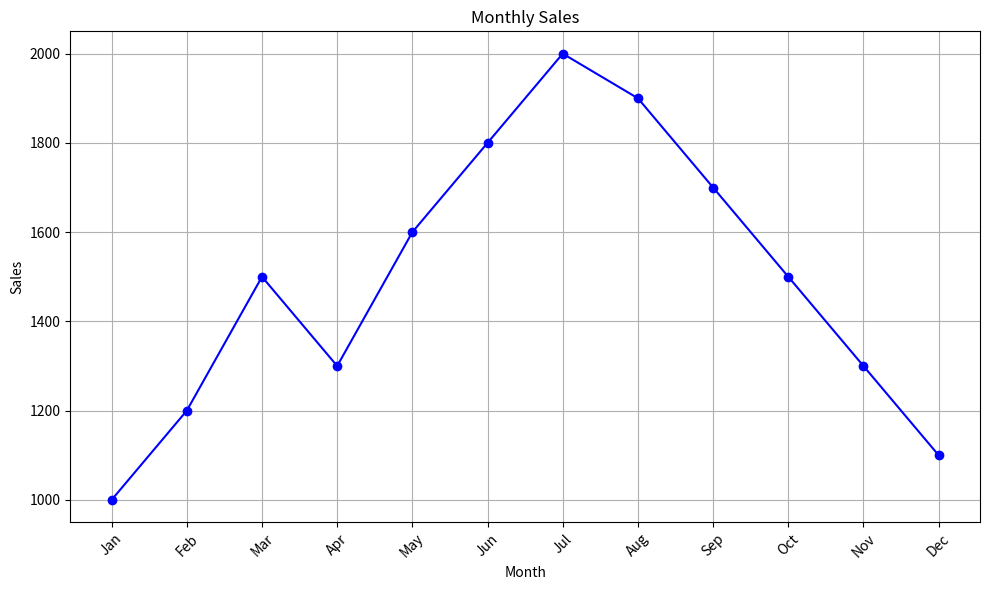
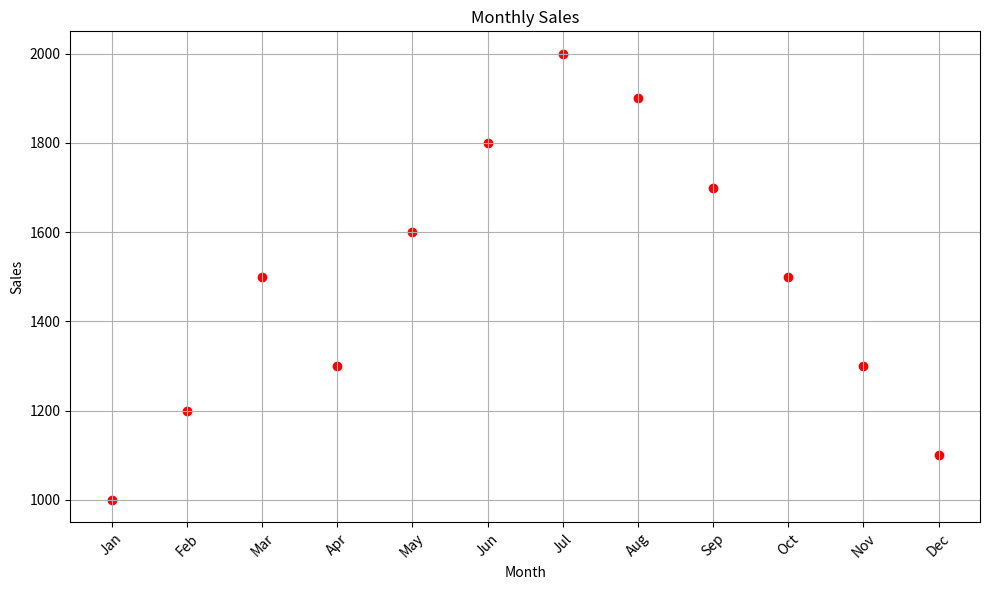
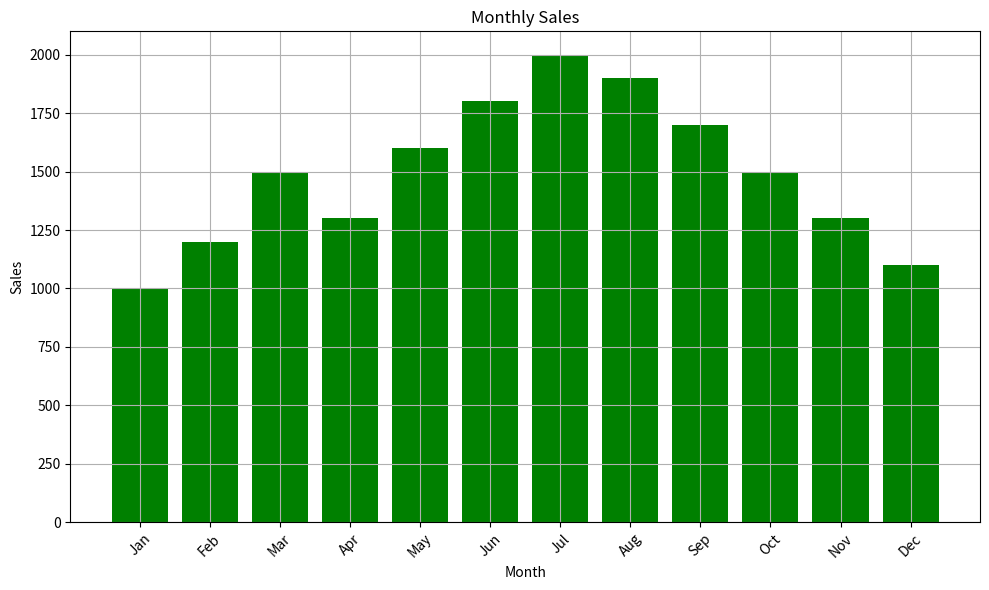

Python code for these plots, in order:
import matplotlib.pyplot as plt
months = ['Jan', 'Feb', 'Mar', 'Apr', 'May', 'Jun', 'Jul', 'Aug', 'Sep', 'Oct', 'Nov', 'Dec']
sales = [1000, 1200, 1500, 1300, 1600, 1800, 2000, 1900, 1700, 1500, 1300, 1100]
plt.figure(figsize=(10, 6))
plt.plot(months, sales, marker='o', color='b', linestyle='-')
plt.title('Monthly Sales')
plt.xlabel('Month')
plt.ylabel('Sales')
plt.grid(True)
plt.xticks(rotation=45)
plt.tight_layout()
plt.show()
import matplotlib.pyplot as plt
months = ['Jan', 'Feb', 'Mar', 'Apr', 'May', 'Jun', 'Jul', 'Aug', 'Sep', 'Oct', 'Nov', 'Dec']
sales = [1000, 1200, 1500, 1300, 1600, 1800, 2000, 1900, 1700, 1500, 1300, 1100]
plt.figure(figsize=(10, 6))
plt.scatter(months, sales, color='r', marker='o')
plt.title('Monthly Sales')
plt.xlabel('Month')
plt.ylabel('Sales')
plt.grid(True)
plt.xticks(rotation=45)
plt.tight_layout()
plt.show()
import matplotlib.pyplot as plt
months = ['Jan', 'Feb', 'Mar', 'Apr', 'May', 'Jun', 'Jul', 'Aug', 'Sep', 'Oct', 'Nov', 'Dec']
sales = [1000, 1200, 1500, 1300, 1600, 1800, 2000, 1900, 1700, 1500, 1300, 1100]
plt.figure(figsize=(10, 6))
plt.bar(months, sales, color='g')
plt.title('Monthly Sales')
plt.xlabel('Month')
plt.ylabel('Sales')
plt.grid(True)
plt.xticks(rotation=45)
plt.tight_layout()
plt.show()
